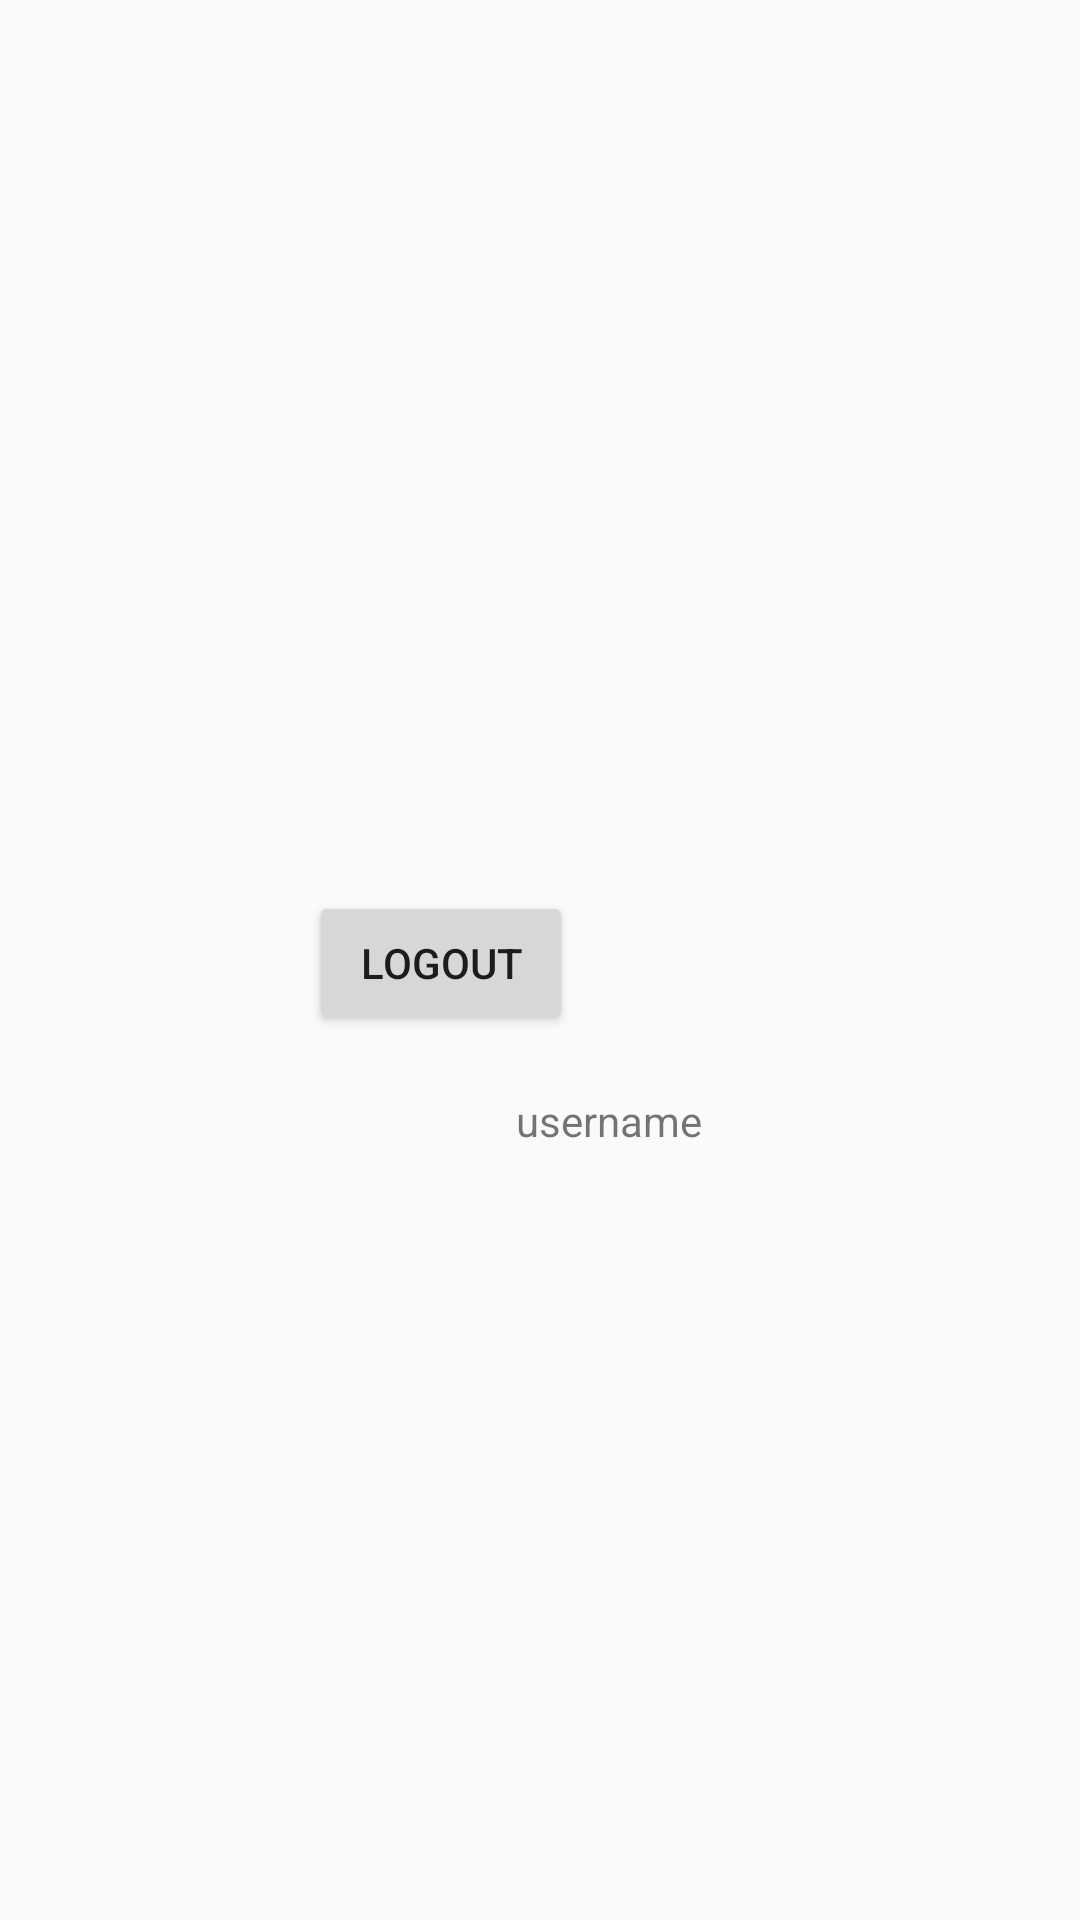

This screen was rendered from an Android layout file. Write that file and the resources it references.
<!-- AndroidManifest.xml: application theme AppTheme.NoActionBar -->
<!-- res/layout/activity_account.xml -->
<?xml version="1.0" encoding="utf-8"?>
<RelativeLayout xmlns:android="http://schemas.android.com/apk/res/android"
    xmlns:app="http://schemas.android.com/apk/res-auto"
    xmlns:tools="http://schemas.android.com/tools"
    android:layout_width="match_parent"
    android:layout_height="match_parent"
    tools:context=".Account">

    <include
        android:id="@+id/app_bar"
        layout="@layout/app_bar">

    </include>

    <TextView
        android:id="@+id/txtWelcome"
        android:layout_width="wrap_content"
        android:layout_height="24dp"
        android:layout_alignParentStart="true"
        android:layout_alignParentTop="true"
        android:layout_alignParentEnd="true"
        android:layout_alignParentBottom="true"
        android:layout_marginStart="115dp"
        android:layout_marginTop="230dp"
        android:layout_marginEnd="114dp"
        android:layout_marginBottom="496dp"
        android:text="Welcome! You are logged in"
        app:layout_constraintBottom_toBottomOf="parent"
        app:layout_constraintEnd_toEndOf="parent"
        app:layout_constraintStart_toStartOf="parent"
        app:layout_constraintTop_toTopOf="parent" />

    <Button
        android:id="@+id/logout"
        android:layout_width="wrap_content"
        android:layout_height="wrap_content"
        android:layout_alignParentEnd="true"
        android:layout_alignParentRight="true"
        android:layout_alignParentBottom="true"
        android:layout_marginStart="8dp"
        android:layout_marginTop="28dp"
        android:layout_marginEnd="169dp"
        android:layout_marginRight="169dp"
        android:layout_marginBottom="295dp"
        android:text="Logout"
        app:layout_constraintEnd_toEndOf="parent"
        app:layout_constraintStart_toStartOf="parent"
        app:layout_constraintTop_toBottomOf="@+id/txtWelcome" />

    <TextView
        android:id="@+id/txtusername"
        android:layout_width="wrap_content"
        android:layout_height="wrap_content"
        android:layout_alignParentStart="true"
        android:layout_alignParentTop="true"
        android:layout_marginStart="172dp"
        android:layout_marginTop="364dp"
        android:text="username" />
</RelativeLayout>
<!-- res/layout/app_bar.xml (included above) -->
<?xml version="1.0" encoding="utf-8"?>
<androidx.appcompat.widget.Toolbar xmlns:android="http://schemas.android.com/apk/res/android"
    android:layout_width="match_parent"
    android:layout_height="wrap_content"
    xmlns:app="http://schemas.android.com/apk/res-auto"
    app:popupTheme="@style/CustompopupStyle">

</androidx.appcompat.widget.Toolbar>
<!-- resources referenced by this layout -->
<resources>
  <style name="CustompopupStyle" parent="Theme.AppCompat.Light.NoActionBar">
          <item name="android:background">@color/colorAccent</item>
          <item name="overlapAnchor">false</item>
          <item name="android:dropDownVerticalOffset">-4dp</item>
      </style>
  <style name="AppTheme.NoActionBar">
          <item name="windowActionBar">false</item>
          <item name="windowNoTitle">true</item>
      </style>
  <color name="colorAccent">#43FFFFFF</color>
</resources>
